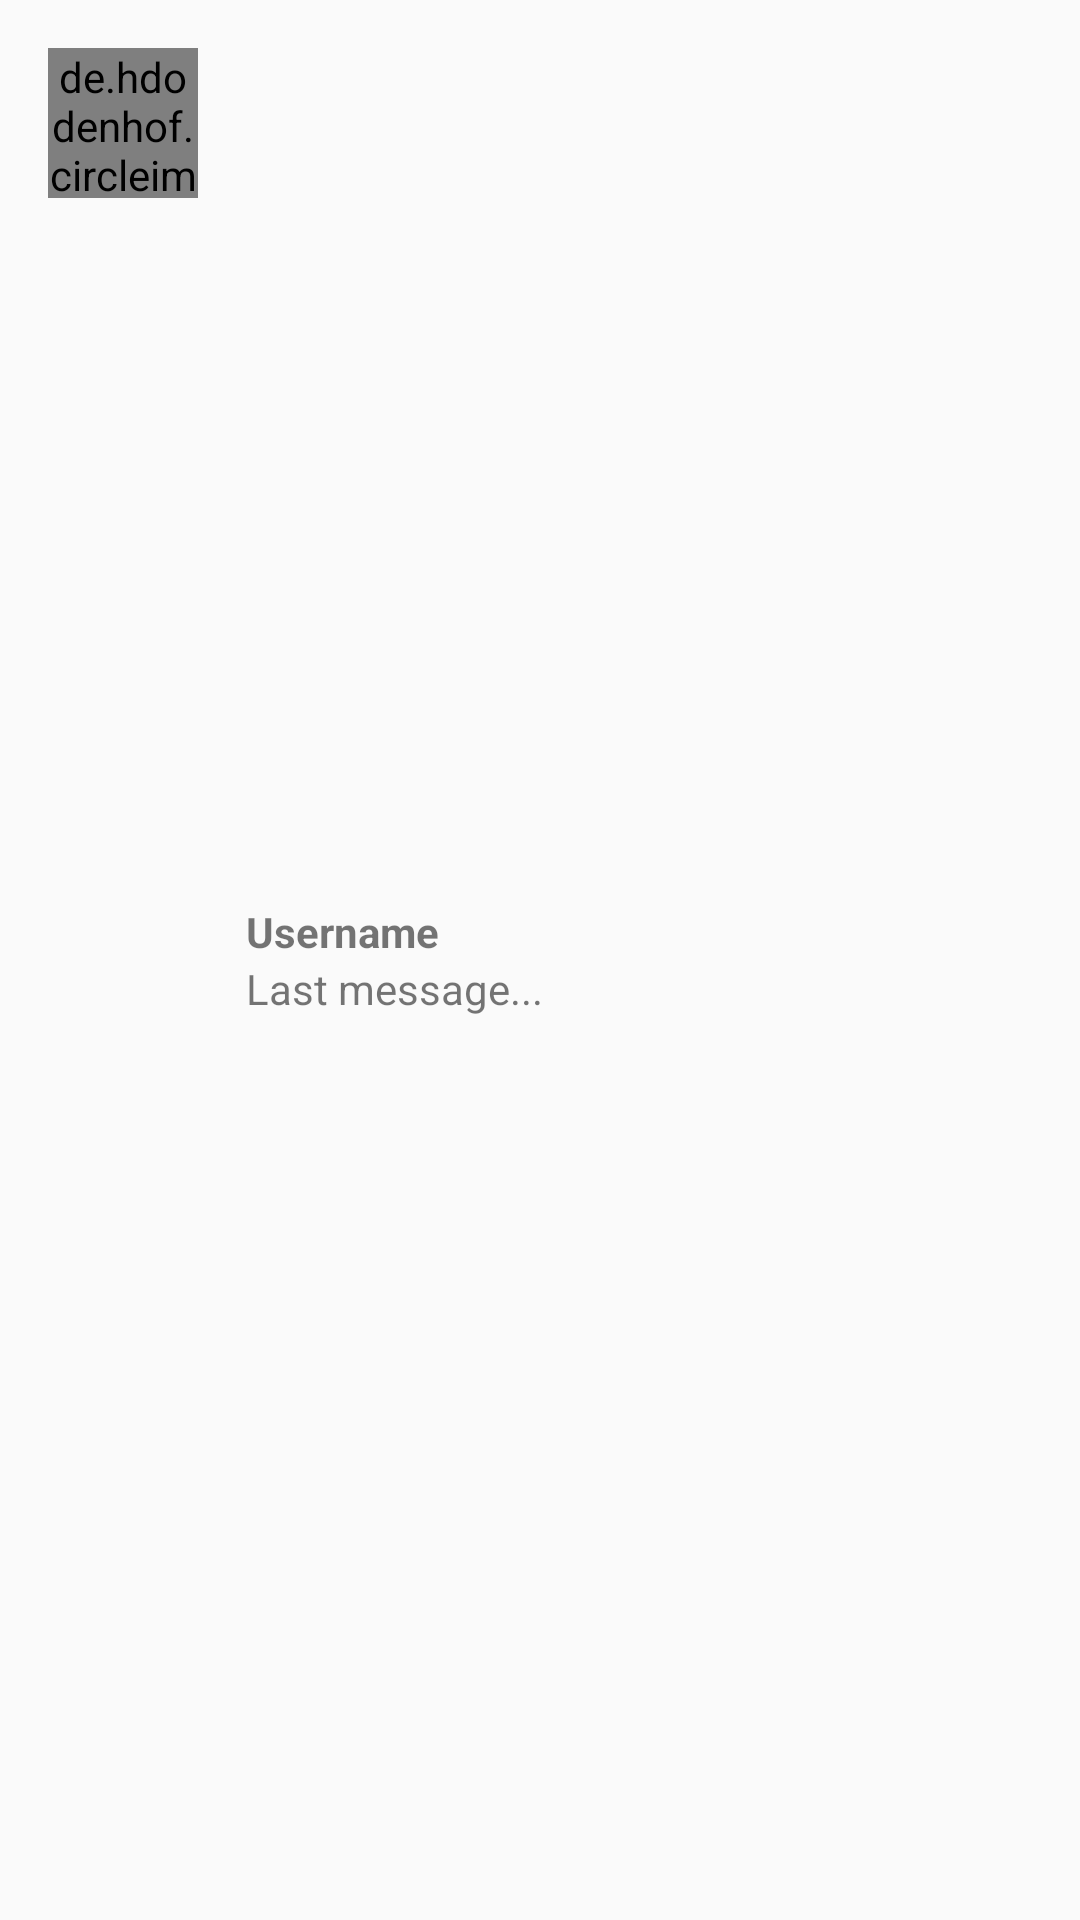

Reconstruct the res/layout file that produces this screen, plus the resources it refers to.
<!-- AndroidManifest.xml: application theme Theme.Assignment1_v1 -->
<!-- res/layout/chat_item.xml -->
<?xml version="1.0" encoding="utf-8"?>
<RelativeLayout xmlns:android="http://schemas.android.com/apk/res/android"
    android:layout_width="match_parent"
    android:layout_height="wrap_content"
    android:padding="16dp">

    <de.hdodenhof.circleimageview.CircleImageView
        android:id="@+id/chat_profile_image"
        android:layout_width="50dp"
        android:layout_height="50dp"
        android:src="@drawable/giyuu_1" />

    <LinearLayout
        android:layout_width="match_parent"
        android:layout_height="wrap_content"
        android:layout_toEndOf="@id/chat_profile_image"
        android:layout_marginStart="16dp"
        android:layout_centerVertical="true"
        android:orientation="vertical">

        <TextView
            android:id="@+id/chat_username"
            android:layout_width="wrap_content"
            android:layout_height="wrap_content"
            android:text="Username"
            android:textStyle="bold" />

        <TextView
            android:id="@+id/chat_last_message"
            android:layout_width="wrap_content"
            android:layout_height="wrap_content"
            android:text="Last message..." />
    </LinearLayout>

</RelativeLayout>
<!-- resources referenced by this layout -->
<resources>
  <!-- drawable giyuu_1: png bitmap (drawable, 423354 bytes) -->
  <style name="Theme.Assignment1_v1" parent="Base.Theme.Assignment1_v1" />
  <style name="Base.Theme.Assignment1_v1" parent="Theme.AppCompat.DayNight.NoActionBar">
          
          
      </style>
</resources>
